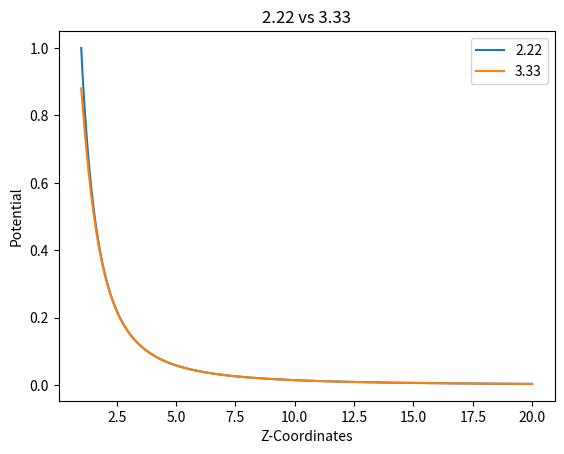

Source code (Python):
# ==============================================================================
# [redacted]
# [redacted]
# Comparison of results from equations 2.22 and 3.33
# Potential outside of a sphere along the z-axis with boundary held at fixed V.
# ==============================================================================
import matplotlib.pyplot as plt
import numpy as np

# ==============================================================================
# Constants
# ==============================================================================

# Step size determines how many points will be used
STEP_SIZE = 0.01

# Radius of the circle
RADIUS = 1
RADIUS_SQ = RADIUS**2

# Bounds on the values that are computed
BOUNDS = [RADIUS, 20]

# Number of terms used in the calculation for the infinite series in 3.33
N_TERMS = 100

# ==============================================================================
# Initialize the coordinates
# ==============================================================================

# Add one to the total number of steps so that the end bound is exclusive
# and does not contribute to the step size
steps = int(np.diff(BOUNDS)[0] / STEP_SIZE) + 1

# Create evenly spaced coordinate steps between the bounds
coords = np.linspace(*BOUNDS, steps)

# ==============================================================================
# Equation 2.22
# ==============================================================================

numerator = coords**2 - RADIUS_SQ
denominator = coords * (coords**2 + RADIUS_SQ)**0.5
field_2_22 = 1 - (numerator / denominator)

# ==============================================================================
# Equation 3.33 – Infinite series solution
# ==============================================================================

field_3_33 = np.full(steps, 0).astype('float32')
for term, n_idx in enumerate(range(1, N_TERMS * 2, 2)):
    rad_over_z = (RADIUS / coords)**(n_idx + 1)
    # Technically, we should be dividing by the LCD of each Legendre polynomial,
    # but I could not figure out how to easily obtain this.
    coef = ((2 * n_idx) + 1) / (2**n_idx)
    term_val = rad_over_z * coef
    if term % 2 == 1:
        term_val *= -1
    field_3_33 += term_val

# ==============================================================================
# Plot out the final comparison using mpl
# ==============================================================================

plt.plot(coords, field_2_22, label='2.22')
plt.plot(coords, field_3_33, label='3.33')
plt.title('2.22 vs 3.33')
plt.xlabel('Z-Coordinates')
plt.ylabel('Potential')
plt.legend()
plt.show()
